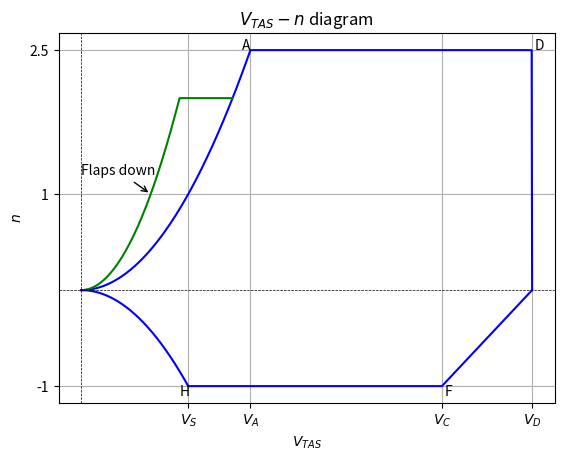

Recreate this plot in Python.
import matplotlib.pyplot as plt
import numpy as np
import scipy as scp


altitude = 0
#altitude=10668
OEW=14707 #kg
MTOW = 25256 #kg
MTOW=OEW+9302
wingSurface = 58.04 #m^2


def ISAresults(alt):
    temp = 288.15 - 0.00649 * alt
    dens = 1.225 * (1-22.558*10**(-6)*alt)**4.2559
    Vsound = np.sqrt(1.4 * 287 * temp)
    return (temp, dens, Vsound)

ISAValues = ISAresults(altitude)

# https://www.grc.nasa.gov/www/k-12/VirtualAero/BottleRocket/airplane/sound.html
# https://eng.libretexts.org/Bookshelves/Aerospace_Engineering/Fundamentals_of_Aerospace_Engineering_(Arnedo)/02%3A_Generalities/2.03%3A_Standard_atmosphere/2.3.03%3A_ISA_equations

Vc=cnstCruiseSpeed = 0.77*ISAValues[2]

#max manoeuvring
nmax = min(max(2.1 + 24000/(MTOW/0.454 + 10000), 2.5), 3.8)

#minimum manoeuvring
nmin = -1

#flaps deflected maximum load
nflaps = 2

#Stall Speeds
def speedCalc(CL, surface, weight):
    return np.sqrt((2*weight*9.80665)/(ISAValues[1]*surface*CL))

#VS0 for different flap configurations landing, takeoff and cruise
#!!!!!!ADD CRUISE MASS FRACTION and proper CLs
flapStallSpeed = {
    "landing": speedCalc(2.5,wingSurface+12.3,0.89*MTOW),
    "takeOff": speedCalc(2.35,wingSurface+3.31+2.84,MTOW)
}

Vs0=flapStallSpeed["takeOff"]

#Stall speed when flaps are completely retracted
Vs1 = speedCalc(1.096,wingSurface,MTOW) #this mass is incorrect

#Manouvering speed
manouverSpeed = Vs1 * np.sqrt(nmax)

#Design dive speed function
def designSpeedCalc(Vsound = 343):
    Vd1 = cnstCruiseSpeed / 0.8
    Mc = 0.77
    Md1 = (Mc / 0.8) *Vsound #converted to velocity for return function

    #Vd2 = 0.05 * Mc*Vsound + cnstCruiseSpeed
    #Md2 = (0.05 * Mc + Mc) * Vsound
    Vd2=Md2=1000000
    #the most critical case is the minimum velocity
    return min(Vd1, Vd2, Md1, Md2 )

Vd = designSpeedCalc(ISAValues[2])

# Design wing-flap speed What??
def wingFlapCalc():
    VF1 = 1.6 * Vs1
    VF2 = 1.8 * Vs1
    VF3 = 1.8 * flapStallSpeed["landing"]
    return max(VF1, VF2, VF3)

Vf = wingFlapCalc()

#p=np.sqrt(1.225/ISAValues[1])
#Vs0/=p
#Vs1/=p
#Vd/=p
#Vf/=p
#Vc/=p








nr=1000
x=np.linspace(0,Vd,nr)
#y1 is flapsup positive n portion
#y2 is flapsdown positive n portion
#y3 is flapsup/down negative n portion
#define point A
y1=(x/Vs1)**2
for i in range(0 , nr):
    if y1[i]>=nmax:
        y1[i]=nmax
y1[999]=0

y3=-(x/Vs1)**2
for i in range(0 , nr):
    if y3[i]<=nmin:
        y3[i]=nmin
for i in range(int(Vc/Vd*nr) , nr):
    y3[i]=nmin+nmin*((x[i]-Vc)/(Vc-Vd))

y2=np.where(x<=Vf,(x/Vs0)**2, np.nan)
for i in range(0 , nr):
    if y2[i]>=nflaps:
        y2[i]=nflaps

for i in range(0 , nr):
    if y2[i]<y1[i]:
        y2[i]=np.nan

for i in range(0,nr):
    if (x[i]>Vf):
        y2[i]=y1[i]
        break

Vm=Vs1*np.sqrt(nmax)
print("VS="+str(Vs1))




plt.plot(x, y1, label="flapsup", color="blue")
plt.plot(x, y2, label="flaps down", color="green")
plt.plot(x, y3, label="lower", color="blue")

# Step 4: Customize the plot
plt.title(r"$V_{TAS}-n$ diagram")
plt.xlabel(r"$V_{TAS}$")
plt.ylabel(r"$n$")
plt.xticks([Vs1,Vs1*np.sqrt(nmax), Vc , Vd], labels=[r"$V_S$",r"$V_A$", r"$V_C$", r"$V_D$"])
plt.yticks([-1,1,nmax], labels=["-1", "1",np.round(nmax,2)])

plt.annotate('Flaps down', xy=(Vs0, y2[int(Vs0/Vd*1000)]), xytext=(0,1.2),
             arrowprops=dict(facecolor='black', arrowstyle='->'))
plt.annotate('A', xy=(Vs1*np.sqrt(nmax), nmax), xytext=(Vs1*np.sqrt(nmax)-6, nmax))
plt.annotate('D', xy=(Vd, nmax), xytext=(Vd+2, nmax))
plt.annotate('H', xy=(Vs1*np.sqrt(abs(nmin)), nmin), xytext=(Vs1*np.sqrt(abs(nmin))-6, nmin-0.1))
plt.annotate('F', xy=(Vc, nmin), xytext=(Vc+2, nmin-0.1))
plt.axhline(0, color="black", linewidth=0.5, linestyle="--")  # Add x-axis
plt.axvline(0, color="black", linewidth=0.5, linestyle="--")  # Add y-axis
plt.grid(True)  # Add gridlines

# Step 5: Display the plot
plt.show()



#for i in range(0,int(Vs0*np.sqrt(nmax)/Vd))
 #   y1[i]






    